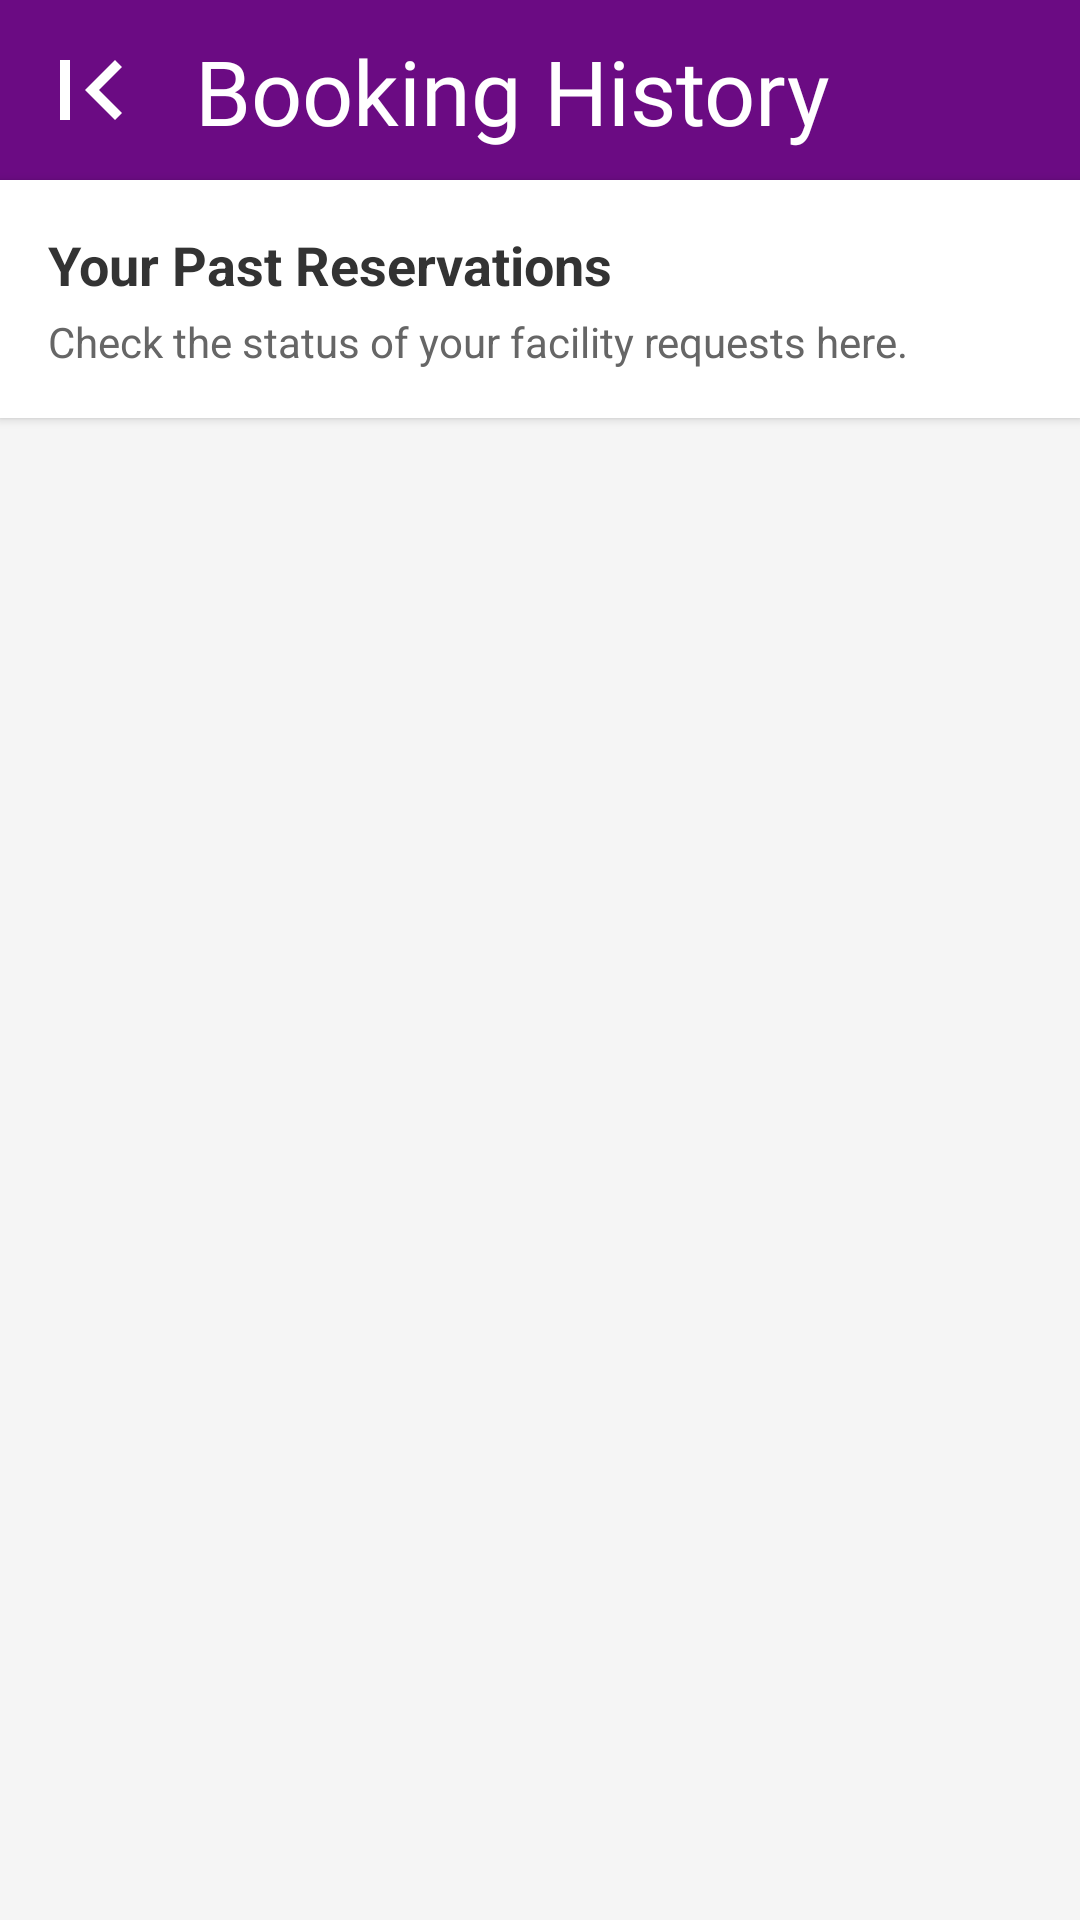

This screen was rendered from an Android layout file. Write that file and the resources it references.
<!-- AndroidManifest.xml: application theme Theme.Facility_bookuitm -->
<!-- res/layout/user_list_history.xml -->
<?xml version="1.0" encoding="utf-8"?>
<LinearLayout xmlns:android="http://schemas.android.com/apk/res/android"
    xmlns:app="http://schemas.android.com/apk/res-auto"
    xmlns:tools="http://schemas.android.com/tools"
    android:layout_width="match_parent"
    android:layout_height="match_parent"
    android:orientation="vertical"
    android:background="#F5F5F5"
    tools:context=".UserListHistory">

    <RelativeLayout
        android:layout_width="match_parent"
        android:layout_height="60dp"
        android:background="#6B0B83"
        android:padding="10dp">

        <ImageView
            android:id="@+id/btnBack"
            android:layout_width="40dp"
            android:layout_height="40dp"
            android:src="@drawable/arrow_back"
            android:background="?attr/selectableItemBackgroundBorderless"
            app:tint="@android:color/white"
            android:layout_centerVertical="true"
            android:onClick="backToDashboard"/>

        <TextView
            android:layout_width="wrap_content"
            android:layout_height="wrap_content"
            android:text="Booking History"
            android:layout_toEndOf="@id/btnBack"
            android:layout_marginStart="15dp"
            android:layout_centerVertical="true"
            android:textColor="@android:color/white"
            android:fontFamily="@font/jersey_regular"
            android:textSize="30sp" />
    </RelativeLayout>

    <LinearLayout
        android:layout_width="match_parent"
        android:layout_height="wrap_content"
        android:orientation="vertical"
        android:padding="16dp"
        android:background="@android:color/white"
        android:elevation="2dp">

        <TextView
            android:layout_width="wrap_content"
            android:layout_height="wrap_content"
            android:text="Your Past Reservations"
            android:textStyle="bold"
            android:textSize="18sp"
            android:textColor="#333333"/>

        <TextView
            android:layout_width="wrap_content"
            android:layout_height="wrap_content"
            android:text="Check the status of your facility requests here."
            android:textSize="14sp"
            android:textColor="#666666"
            android:layout_marginTop="4dp"/>
    </LinearLayout>

    <androidx.recyclerview.widget.RecyclerView
        android:id="@+id/rvHistoryList"
        android:layout_width="match_parent"
        android:layout_height="match_parent"
        android:padding="10dp"
        android:clipToPadding="false" />

</LinearLayout>
<!-- resources referenced by this layout -->
<resources>
  <!-- drawable arrow_back (drawable) -->
  <vector xmlns:android="http://schemas.android.com/apk/res/android"
      android:width="24dp"
      android:height="24dp"
      android:viewportWidth="960"
      android:viewportHeight="960">
    <path
        android:pathData="M240,720v-480h80v480h-80ZM680,720L440,480l240,-240 56,56 -184,184 184,184 -56,56Z"
        android:fillColor="#FFFFFF"/>
  </vector>
  <style name="Theme.Facility_bookuitm" parent="Base.Theme.Facility_bookuitm" />
  <style name="Base.Theme.Facility_bookuitm" parent="Theme.Material3.DayNight.NoActionBar">
          
          
      </style>
</resources>
